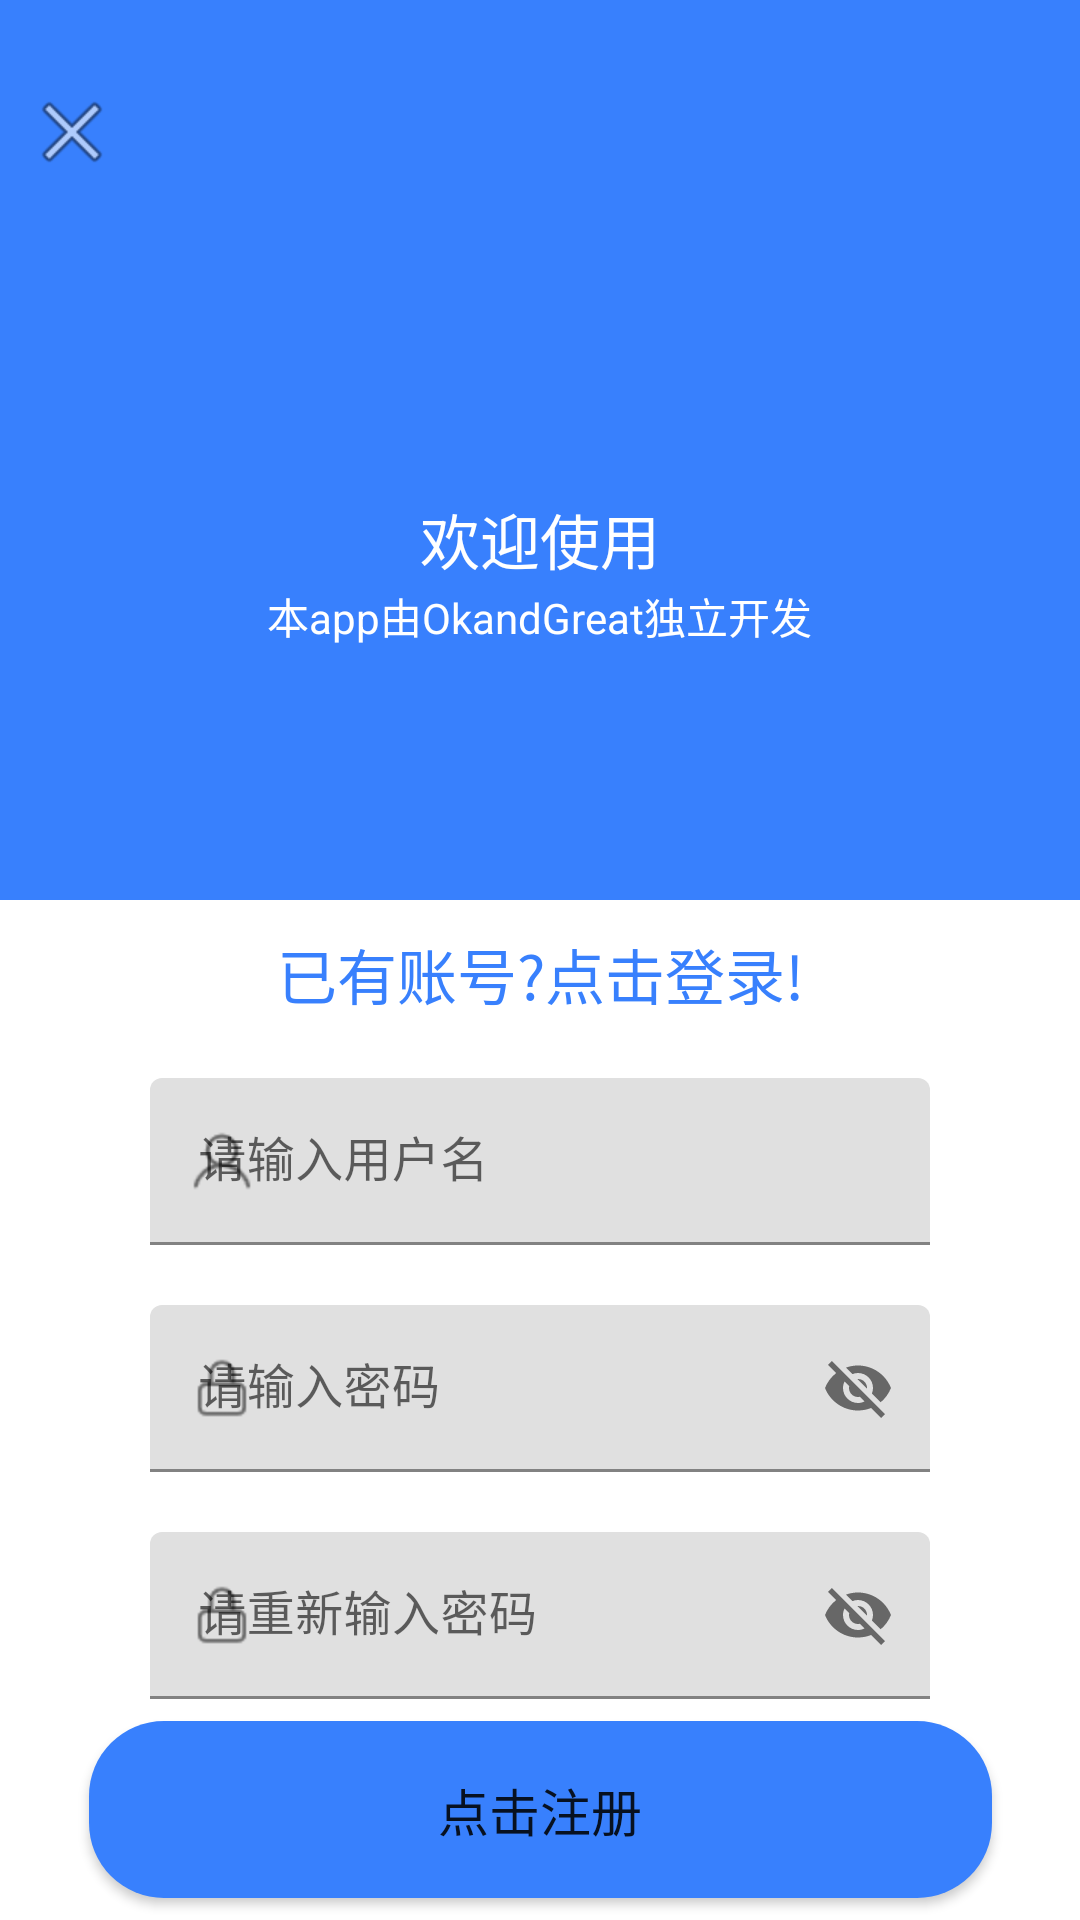

Android layout source for this screen:
<!-- AndroidManifest.xml: application theme Theme.PlayAndroid -->
<!-- res/layout/activity_register.xml -->
<?xml version="1.0" encoding="utf-8"?>
<androidx.constraintlayout.widget.ConstraintLayout xmlns:android="http://schemas.android.com/apk/res/android"
    xmlns:app="http://schemas.android.com/apk/res-auto"
    xmlns:tools="http://schemas.android.com/tools"
    android:layout_width="match_parent"
    android:layout_height="match_parent"
    tools:context=".ui.activity.RegisterActivity">

    <RelativeLayout
        android:id="@+id/relativeLayout"
        android:layout_width="match_parent"
        android:layout_height="300dp"
        android:background="@color/blue"
        android:orientation="vertical"
        app:layout_constraintEnd_toEndOf="parent"
        app:layout_constraintStart_toStartOf="parent"
        app:layout_constraintTop_toTopOf="parent">

        <ImageView
            android:id="@+id/iv_login_logo"
            android:layout_width="wrap_content"
            android:layout_height="wrap_content"
            android:layout_centerInParent="true"
            android:src="@drawable/logo_playandroid" />

        <TextView
            android:layout_width="wrap_content"
            android:layout_height="wrap_content"
            android:layout_below="@+id/iv_login_logo"
            android:layout_centerHorizontal="true"
            android:layout_marginTop="15dp"
            android:text="欢迎使用"
            android:textColor="@color/white"
            android:textSize="20sp" />

        <TextView
            android:layout_width="wrap_content"
            android:layout_height="wrap_content"
            android:layout_below="@+id/iv_login_logo"
            android:layout_centerHorizontal="true"
            android:layout_marginTop="45dp"
            android:text="本app由OkandGreat独立开发"
            android:textColor="@color/white" />

        <ImageView
            android:id="@+id/iv_register_close"
            android:layout_width="wrap_content"
            android:layout_height="wrap_content"
            android:layout_alignParentStart="true"
            android:layout_alignParentTop="true"
            android:layout_marginStart="8dp"
            android:layout_marginTop="28dp"
            app:srcCompat="@android:drawable/ic_menu_close_clear_cancel" />
    </RelativeLayout>

    <com.google.android.material.textfield.TextInputLayout
        android:id="@+id/userRegInputLayout"
        android:layout_width="match_parent"
        android:layout_height="wrap_content"
        android:layout_marginRight="50dp"
        android:layout_marginLeft="50dp"
        android:layout_marginTop="20dp"
        android:hint="请输入用户名"
        app:backgroundTint="@null"
        app:hintTextAppearance="@style/hintAppearence"
        app:layout_constraintEnd_toEndOf="parent"
        app:layout_constraintStart_toStartOf="parent"
        app:layout_constraintTop_toBottomOf="@+id/tv_login_gologin"
        app:startIconDrawable="@mipmap/login_user">

        <EditText
            android:layout_width="match_parent"
            android:layout_height="wrap_content"
            android:maxLines="1"
            android:textSize="16sp"
            tools:layout_editor_absoluteX="3dp"
            tools:layout_editor_absoluteY="327dp" />
    </com.google.android.material.textfield.TextInputLayout>

    <com.google.android.material.textfield.TextInputLayout
        android:id="@+id/passwordRegInputLayout"
        android:layout_width="match_parent"
        android:layout_height="wrap_content"
        android:hint="请输入密码"
        app:backgroundTint="@null"
        android:layout_marginRight="50dp"
        android:layout_marginLeft="50dp"
        android:layout_marginTop="20dp"
        app:hintTextAppearance="@style/hintAppearence"
        app:layout_constraintEnd_toEndOf="parent"
        app:layout_constraintStart_toStartOf="parent"
        app:layout_constraintTop_toBottomOf="@+id/userRegInputLayout"
        app:passwordToggleEnabled="true"
        app:startIconDrawable="@mipmap/login_password">

        <EditText
            android:layout_width="match_parent"
            android:layout_height="wrap_content"
            android:maxLines="1"
            android:textSize="16sp"
            tools:layout_editor_absoluteX="50dp"
            tools:layout_editor_absoluteY="455dp" />
    </com.google.android.material.textfield.TextInputLayout>

    <com.google.android.material.textfield.TextInputLayout
        android:id="@+id/repasswordRegInputLayout"
        android:layout_width="match_parent"
        android:layout_height="wrap_content"
        android:hint="请重新输入密码"
        app:backgroundTint="@null"
        app:hintTextAppearance="@style/hintAppearence"
        android:layout_marginRight="50dp"
        android:layout_marginTop="20dp"
        android:layout_marginLeft="50dp"
        app:layout_constraintEnd_toEndOf="parent"
        app:layout_constraintStart_toStartOf="parent"
        app:layout_constraintTop_toBottomOf="@+id/passwordRegInputLayout"
        app:passwordToggleEnabled="true"
        app:startIconDrawable="@mipmap/login_password">

        <EditText
            android:layout_width="match_parent"
            android:layout_height="wrap_content"
            android:maxLines="1"
            android:textSize="16sp"
            tools:layout_editor_absoluteX="50dp"
            tools:layout_editor_absoluteY="455dp" />
    </com.google.android.material.textfield.TextInputLayout>

    <Button
        android:id="@+id/btn_register"
        android:layout_width="301dp"
        android:layout_height="59dp"
        android:background="@drawable/shape_login_btn_bg"
        android:text="点击注册"
        android:textSize="17sp"
        app:backgroundTint="@null"
        app:layout_constraintBottom_toBottomOf="parent"
        app:layout_constraintEnd_toEndOf="parent"
        app:layout_constraintStart_toStartOf="parent"
        app:layout_constraintTop_toBottomOf="@+id/repasswordRegInputLayout" />

    <TextView
        android:id="@+id/tv_login_gologin"
        android:layout_width="wrap_content"
        android:layout_height="wrap_content"
        android:layout_marginTop="10dp"
        android:text="已有账号?点击登录!"
        android:textColor="@color/blue"
        android:textSize="20sp"
        app:layout_constraintBottom_toTopOf="@+id/userInputLayout"
        app:layout_constraintEnd_toEndOf="parent"
        app:layout_constraintStart_toStartOf="parent"
        app:layout_constraintTop_toBottomOf="@+id/relativeLayout" />
</androidx.constraintlayout.widget.ConstraintLayout>
<!-- resources referenced by this layout -->
<resources>
  <color name="blue">#3880FD</color>
  <color name="white">#FFFFFFFF</color>
  <!-- drawable shape_login_btn_bg (drawable) -->
  <?xml version="1.0" encoding="UTF-8"?>
  <shape
      xmlns:android="http://schemas.android.com/apk/res/android">
      
      
      
      <corners android:radius="25dip" />
      <solid android:color="@color/blue" />
  
  </shape>
  <!-- mipmap login_password: png bitmap (mipmap-hdpi, 474 bytes) -->
  <!-- mipmap login_user: png bitmap (mipmap-hdpi, 742 bytes) -->
  <style name="hintAppearence" parent="TextAppearance.AppCompat">
          <item name="android:textSize">14dp</item>
          <item name="colorAccent">@color/blue</item>
          <item name="android:textColor">@color/blue</item>
      </style>
  <style name="Theme.PlayAndroid" parent="Theme.MaterialComponents.DayNight.NoActionBar">
          
          <item name="colorPrimary">@color/purple_500</item>
          <item name="colorPrimaryVariant">@color/purple_700</item>
          <item name="colorOnPrimary">@color/white</item>
          
          <item name="colorSecondary">@color/teal_200</item>
          <item name="colorSecondaryVariant">@color/teal_700</item>
          <item name="colorOnSecondary">@color/black</item>
          
          <item name="android:statusBarColor" tools:targetApi="l">?attr/colorPrimaryVariant</item>
          
          <item name="android:windowDisablePreview">true</item>
      </style>
  <color name="purple_500">#FF6200EE</color>
  <color name="purple_700">#FF3700B3</color>
  <color name="teal_200">#FF03DAC5</color>
  <color name="teal_700">#FF018786</color>
  <color name="black">#FF000000</color>
</resources>
